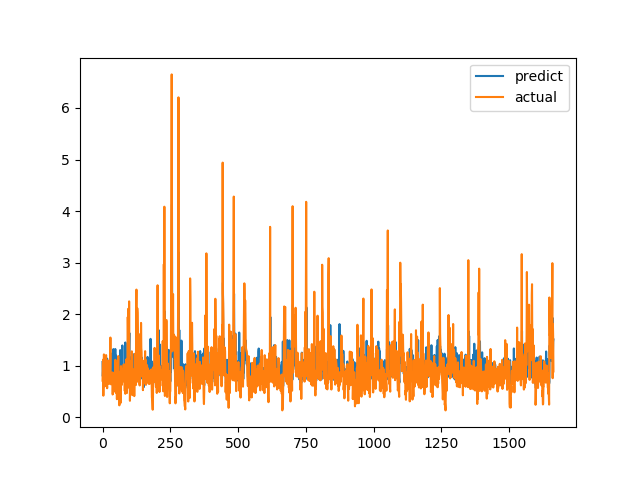

The file beside this chart, header and first rows:
predict, actual
1.071, 0.7094
0.7954, 1.015
0.9264, 1.116
0.8271, 0.4183
0.7718, 1.002
0.8619, 1.219
0.8372, 1.143
0.8585, 0.6528
0.7811, 0.6747
0.761, 0.601
0.7714, 0.6695
1.039, 0.6538
1.032, 0.7814
0.7683, 1.206
0.9014, 0.8469
1.007, 0.8286
0.8435, 0.6482
1.137, 0.5624
0.9773, 0.7183
0.7588, 1.1
1.025, 0.9542
0.7709, 0.729
0.794, 0.6694
1.01, 0.8631
0.8436, 0.6465
0.7704, 0.8223
0.8146, 0.9236
0.886, 0.8301
0.7745, 1.067
0.7837, 1.546
0.9563, 0.6827
0.7744, 0.6386
0.8028, 0.6464
1.105, 0.6881
0.8355, 0.7274
0.756, 0.65
1.242, 0.8694
1.127, 0.4409
1.016, 0.4519
0.6528, 0.7575
1.322, 0.4952
0.7019, 0.6851
0.7371, 0.7244
0.6524, 0.8654
0.7834, 0.74
0.8164, 0.8071
0.8289, 0.8204
1.323, 1.114
0.9478, 1.109
1.197, 0.4751
0.7614, 1.039
1.169, 0.9458
0.9911, 0.7878
0.8274, 0.3505
1.011, 0.9368
0.886, 0.9868
0.9518, 0.647
0.7203, 1.03
0.9152, 1.187
1.124, 0.9329
... 1,604 more rows
